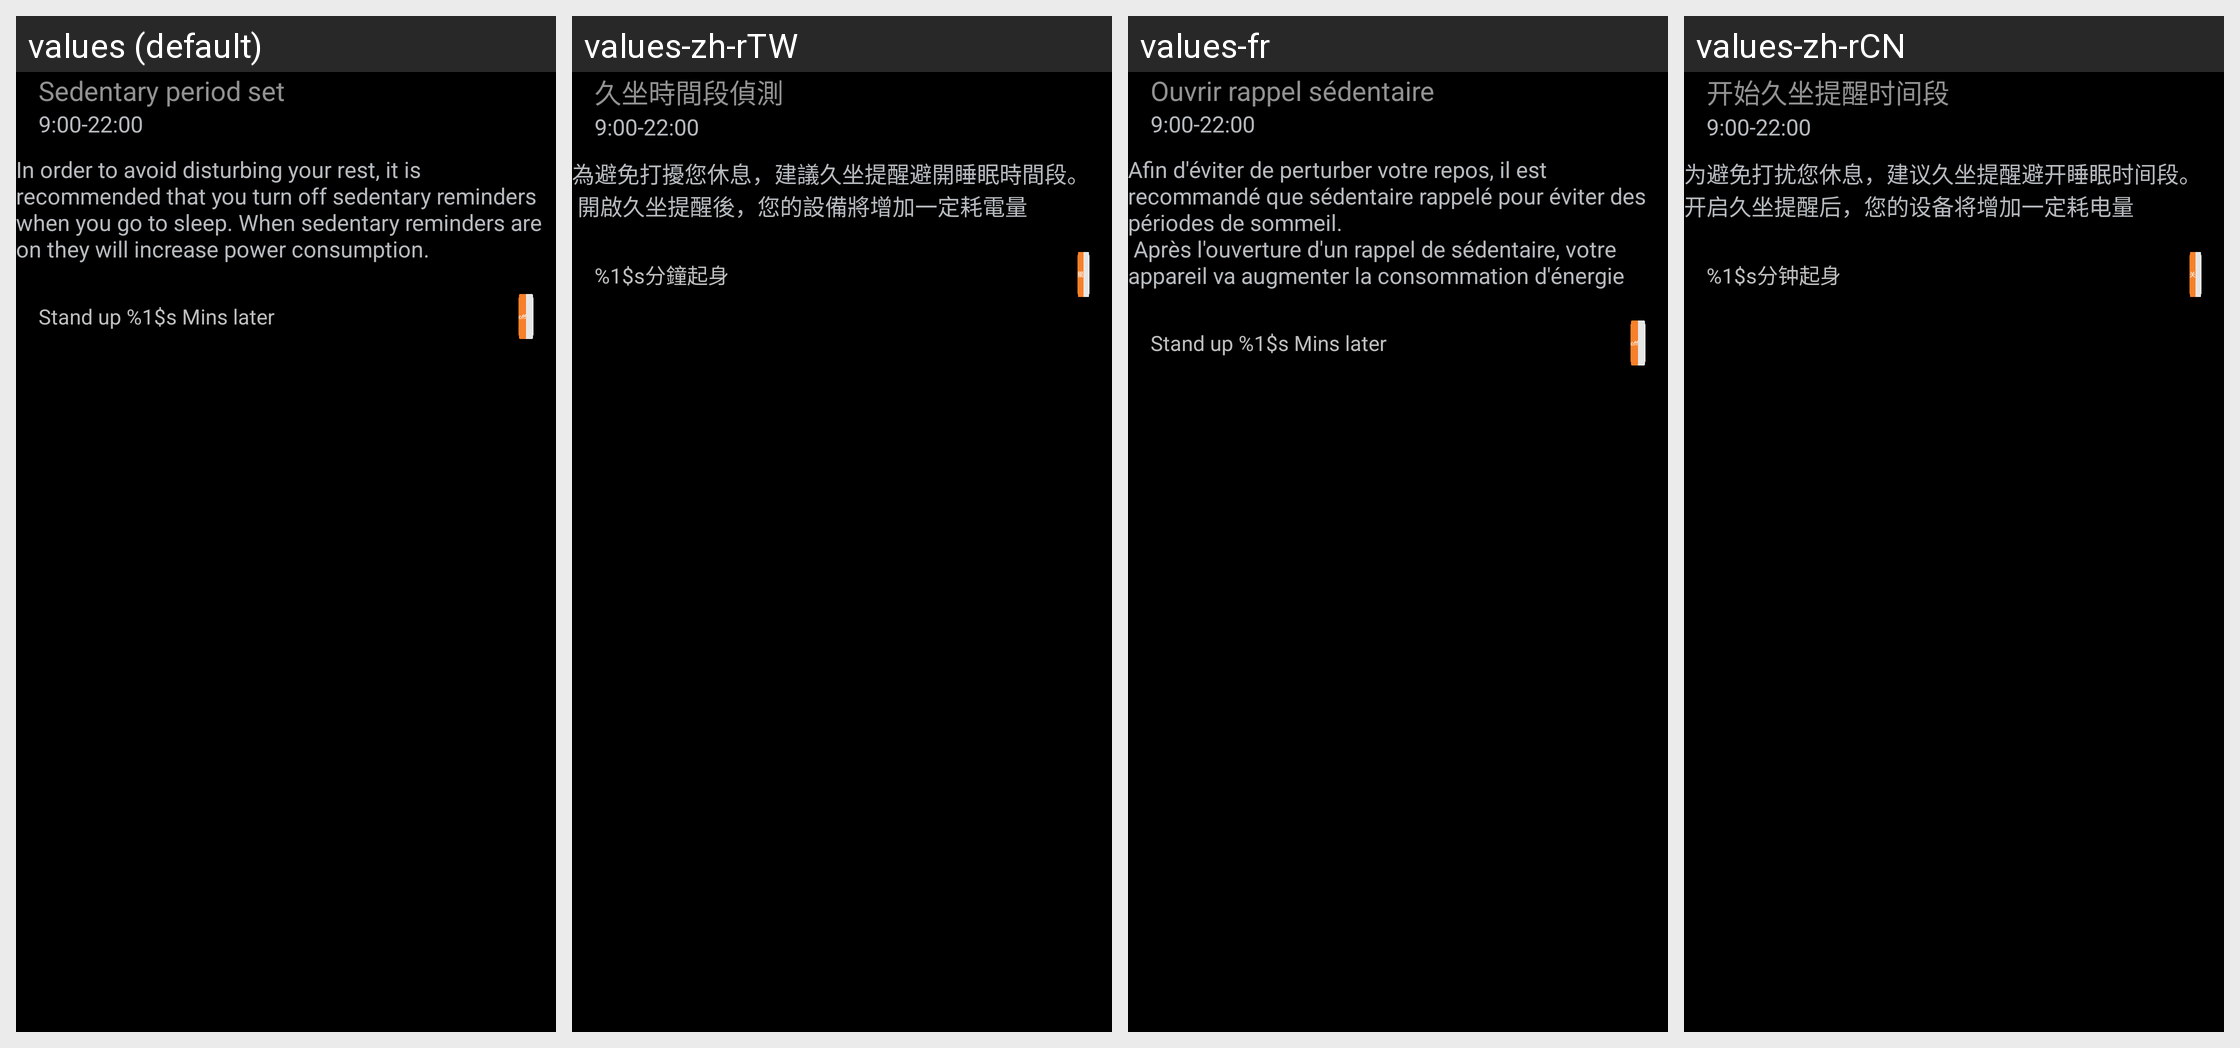

This grid shows one Android layout under several languages. Give, for every string resource on the screen, its name, the default text and each shown locale's text.
Android screen res/layout/al_long_sitting_list_head_view.xml rendered under 4 locales, left to right: values (default), values-zh-rTW, values-fr, values-zh-rCN. Device: Nexus 5 (rendered at 1080×1920; each locale shown at half size, 540×960, under a caption strip naming it); theme AppTheme.
Other locales in the repository, not shown: values-es, values-tr-rTR.
Strings drawn on this screen, with the default value and each locale's value (text and hints the layout hard-codes, and strings that could not be matched under every locale, appear in the picture but are not listed):

cs_start_end_long_stting_time
  values: Sedentary period set
  values-zh-rTW: 久坐時間段偵測
  values-fr: Ouvrir rappel sédentaire
  values-zh-rCN: 开始久坐提醒时间段

cs_long_sitting_time_remind_tip
  values: In order to avoid disturbing your rest, it is recommended that you turn off sedentary reminders when you go to sleep. When sedentary reminders are on they will increase power consumption.
  values-zh-rTW: 為避免打擾您休息，建議久坐提醒避開睡眠時間段。
       開啟久坐提醒後，您的設備將增加一定耗電量
  values-fr: Afin d'éviter de perturber votre repos, il est recommandé que sédentaire rappelé pour éviter des périodes de sommeil.
       Après l'ouverture d'un rappel de sédentaire, votre appareil va augmenter la consommation d'énergie
  values-zh-rCN: 为避免打扰您休息，建议久坐提醒避开睡眠时间段。
      开启久坐提醒后，您的设备将增加一定耗电量

cs_thirty_minute_stand_up
  values: Stand up %1$s Mins later
  values-zh-rTW: %1$s分鐘起身
  values-fr: Stand up %1$s Mins later
  values-zh-rCN: %1$s分钟起身
